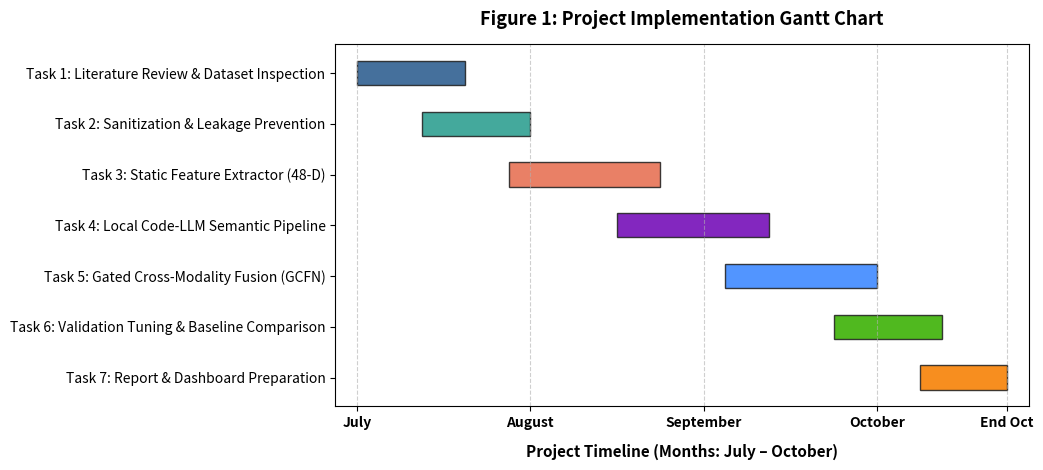

This figure's Python source:
import os
import matplotlib.pyplot as plt

FIGURES_DIR = r"D:\cybersec_2\results\figures"
os.makedirs(FIGURES_DIR, exist_ok=True)

def generate_gantt_chart():
    fig, ax = plt.subplots(figsize=(10.5, 4.8))
    
    tasks = [
        "Task 1: Literature Review & Dataset Inspection",
        "Task 2: Sanitization & Leakage Prevention",
        "Task 3: Static Feature Extractor (48-D)",
        "Task 4: Local Code-LLM Semantic Pipeline",
        "Task 5: Gated Cross-Modality Fusion (GCFN)",
        "Task 6: Validation Tuning & Baseline Comparison",
        "Task 7: Report & Dashboard Preparation"
    ]
    
    # Months: July, August, September, October
    # 16 weeks total across the 4 months:
    # July (W1-W4), August (W5-W8), September (W9-W12), October (W13-W16)
    start_weeks = [1, 2.5, 4.5, 7, 9.5, 12, 14]
    durations   = [2.5, 2.5, 3.5, 3.5, 3.5, 2.5, 2]
    
    colors = ['#2b5c8f', '#2a9d8f', '#e76f51', '#7209b7', '#3a86ff', '#38b000', '#f77f00']
    
    for i, (task, start, dur, col) in enumerate(zip(tasks, start_weeks, durations, colors)):
        ax.barh(task, dur, left=start, height=0.48, align='center', color=col, edgecolor='#222222', alpha=0.88)
        
    ax.set_xlabel('Project Timeline (Months: July – October)', fontsize=11, fontweight='bold', labelpad=10)
    ax.set_xlim(0.5, 16.5)
    ax.set_xticks([1, 5, 9, 13, 16])
    ax.set_xticklabels(['July', 'August', 'September', 'October', 'End Oct'], fontsize=10, fontweight='bold')
    
    ax.invert_yaxis()  # Top-down order
    ax.grid(axis='x', linestyle='--', alpha=0.6)
    ax.set_title('Figure 1: Project Implementation Gantt Chart', fontsize=13, fontweight='bold', pad=14)
    
    plt.tight_layout()
    save_path = os.path.join(FIGURES_DIR, "gantt_chart.png")
    plt.savefig(save_path, dpi=300)
    plt.close()
    print("Gantt chart successfully updated with July-October timeline:", save_path)

if __name__ == "__main__":
    generate_gantt_chart()
